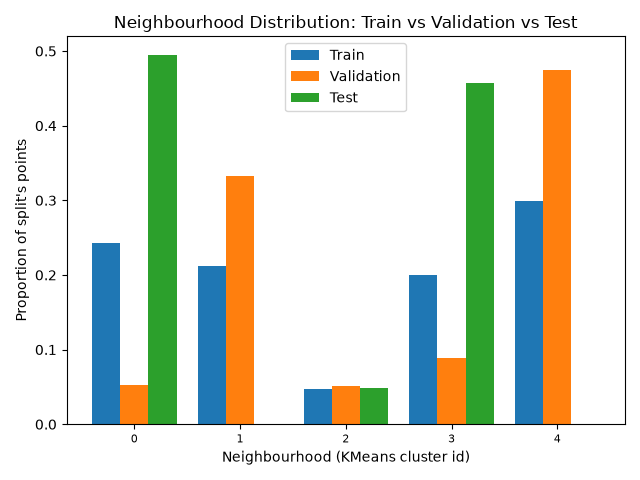

Data behind this chart, as committed beside it:
, train, validation, test
0, 0.2423, 0.0525, 0.495
1, 0.2117, 0.3327, 0.0
2, 0.04666, 0.051, 0.04825
3, 0.2006, 0.08875, 0.4567
4, 0.2987, 0.475, 0.0
